2-way image classification set "lung_xray_clean_512" from GitHub (tanishq2232/CANCERSCAN-AI); label vocabulary: cancer, normal.

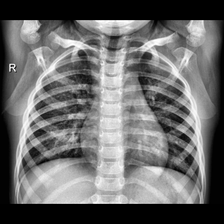
Label: normal

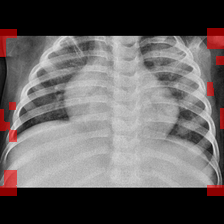
Label: cancer

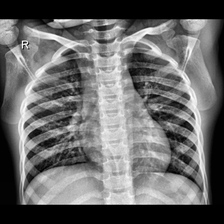
Label: normal

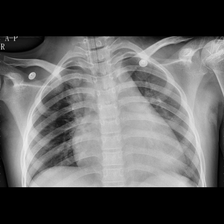
Label: cancer

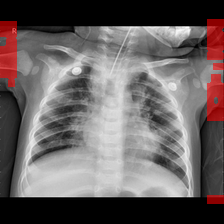
Label: cancer

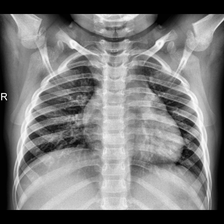
Label: normal
